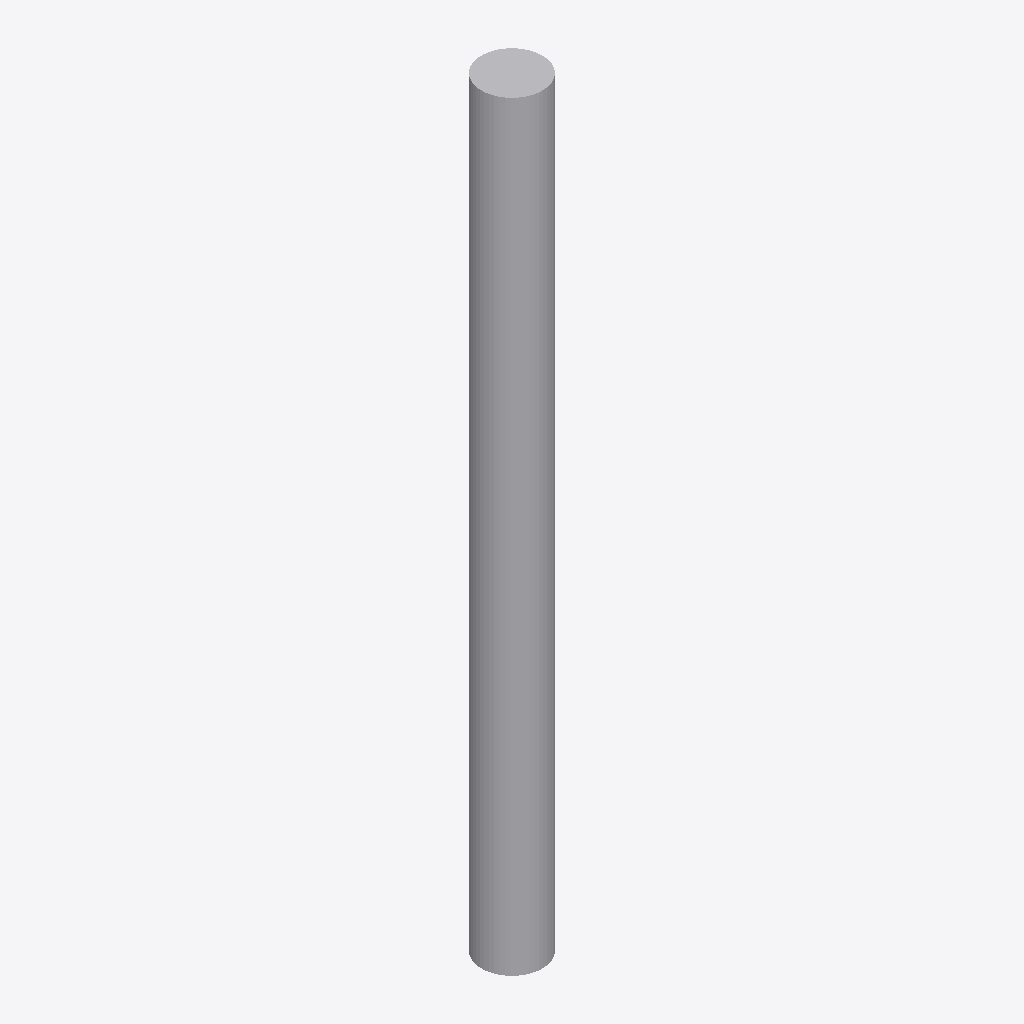
Isometric view of an IFC building model (IFC-SPF (STEP), schema IFC2X3, length unit metre), seen from the south-west, elements coloured by IFC class: 1 other element (light grey).
Extent 0.4 m × 0.4 m × 5.0 m (x, y, z). Elements (1): 1 IfcBuildingElementProxy.

HEADER;
FILE_DESCRIPTION(('ViewDefinition [CoordinationView]'),'2;1');
FILE_NAME('col.ifc','2021-01-11T05:16:43',('',''),(''),'IfcOpenShell 0.6.0b0','IfcOpenShell 0.6.0b0','');
FILE_SCHEMA(('IFC2X3'));
ENDSEC;
DATA;
#23=IFCPROJECT('2iAYrakL9FABNNwZfj$CbO',#5,'Column',$,$,$,$,(#21),#19);
#40=IFCSITE('2PJ1ax1HL4SgHFFReEEwE$',#5,'Default Site','',$,$,$,$,.ELEMENT.,$,$,$,$,$);
#42=IFCBUILDING('1tIoXRzCXF3vuIMrF6RVcd',#5,'Default Building','',$,$,$,$,.ELEMENT.,$,$,$);
#44=IFCBUILDINGSTOREY('1L8$GCIw116uw35vpyjSsO',#5,'Default Storey','',$,$,$,$,.ELEMENT.,$);
#39=IFCBUILDINGELEMENTPROXY('3JNmm1CUH9H9P6lVsx1y3W',#5,'Structure','',$,#36,#38,$,.ELEMENT.);
ENDSEC;
